Run: headless pygame with SDL's dummy video driver; simulated clock (each Clock.tick advances the game by its frame time, no real sleeping); random seed 0; keys injected as events and as key.get_pressed() state; no mouse input.
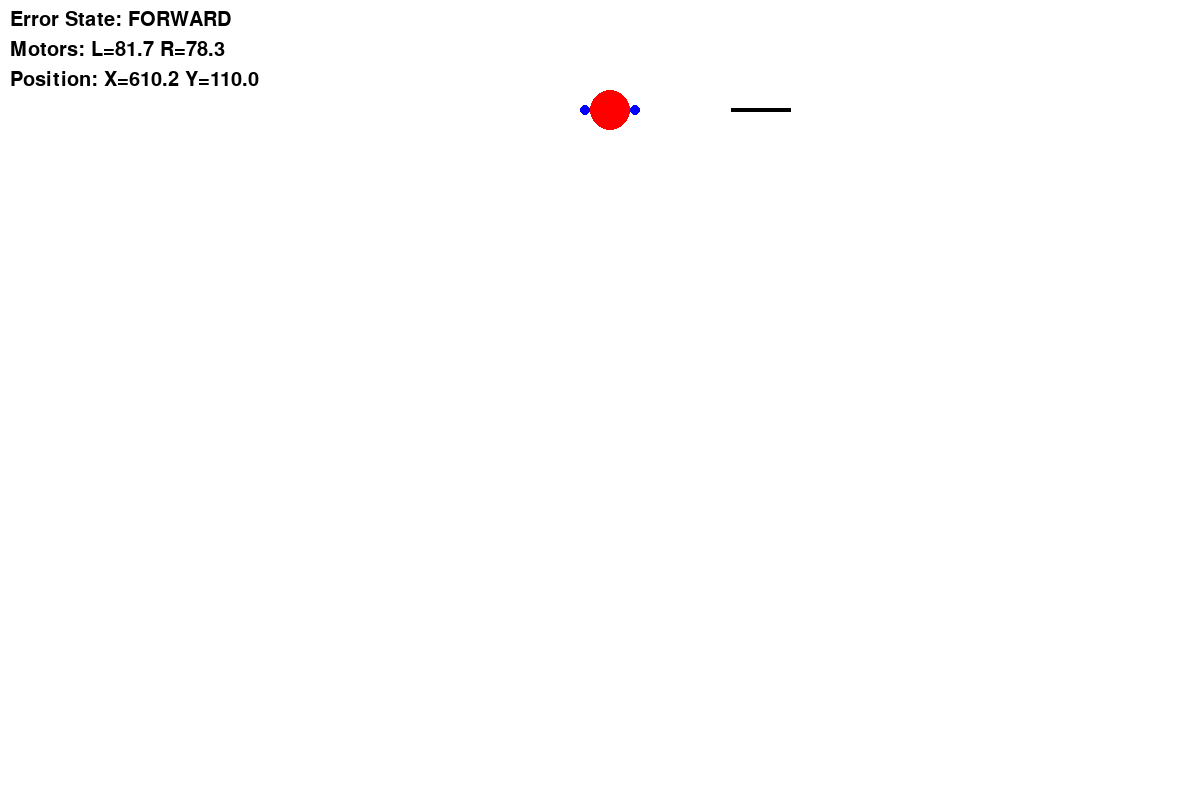
Frame 1 of 4 · flips 1–60 · no input
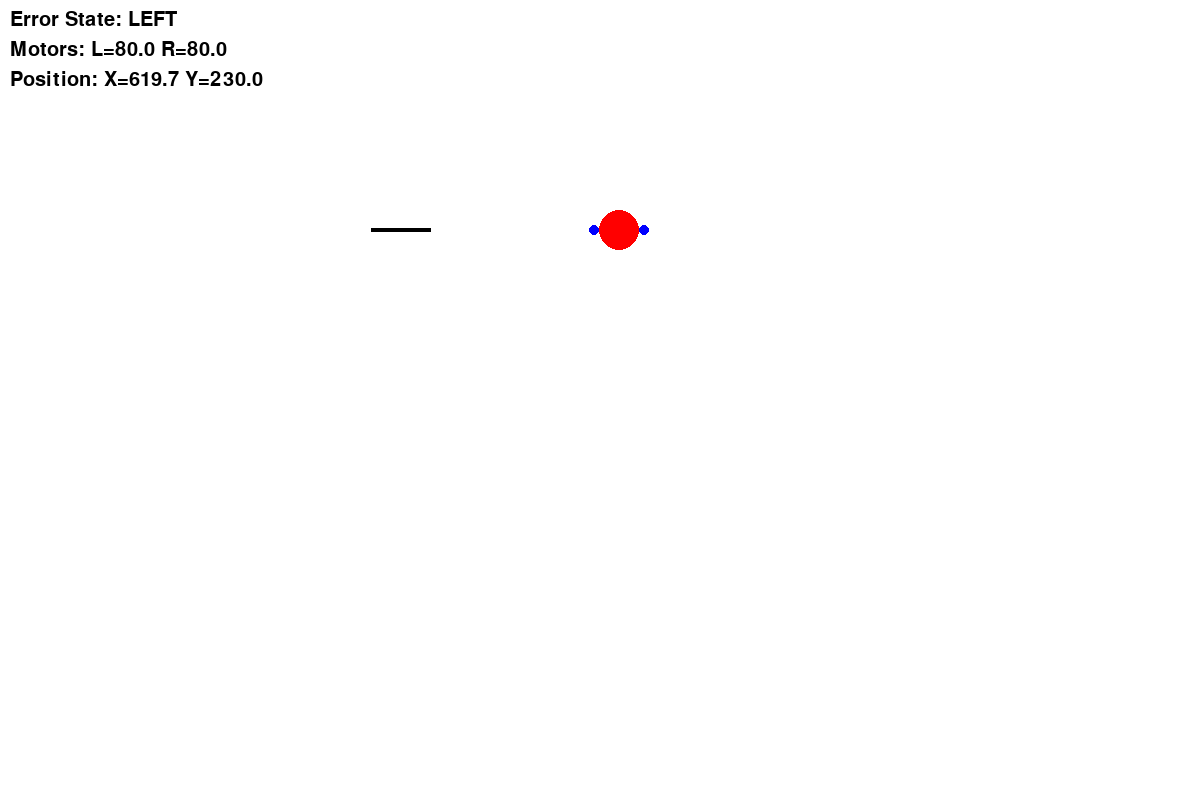
Frame 2 of 4 · flips 61–180 · tapped SPACE, RETURN · held RIGHT (→), D
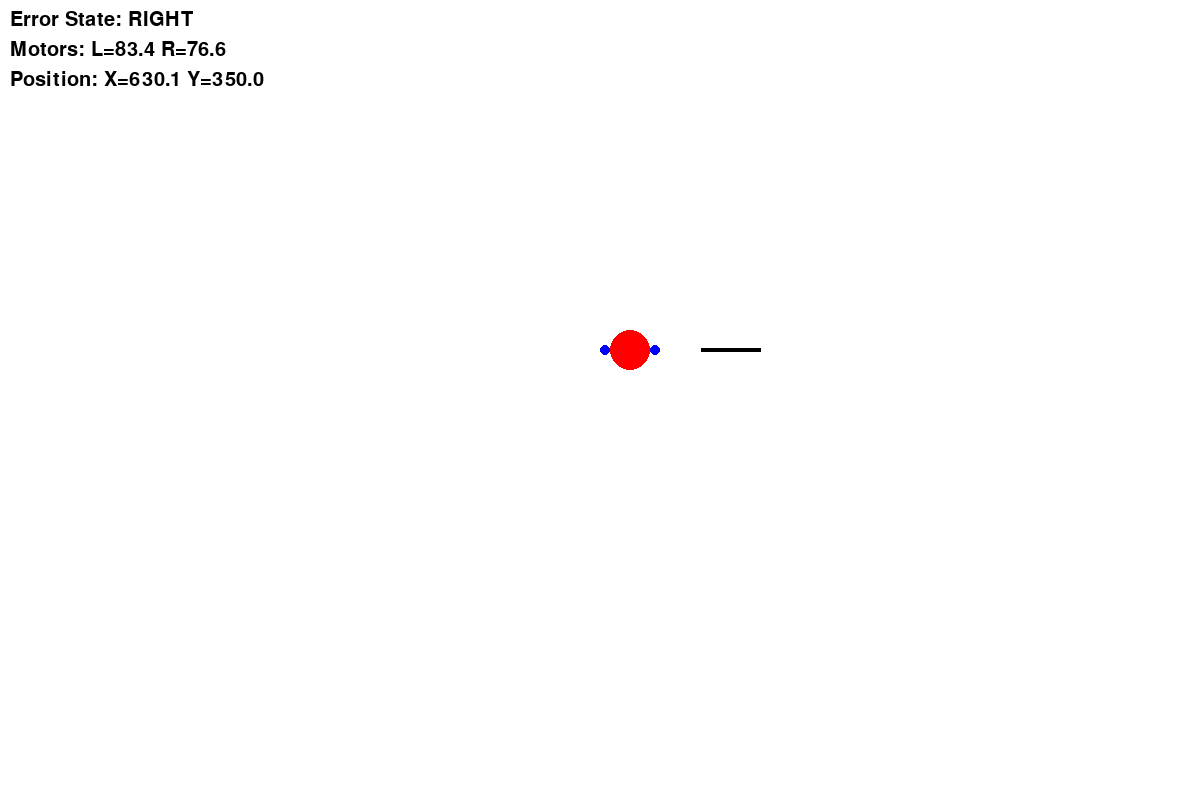
Frame 3 of 4 · flips 181–300 · held DOWN (↓), S
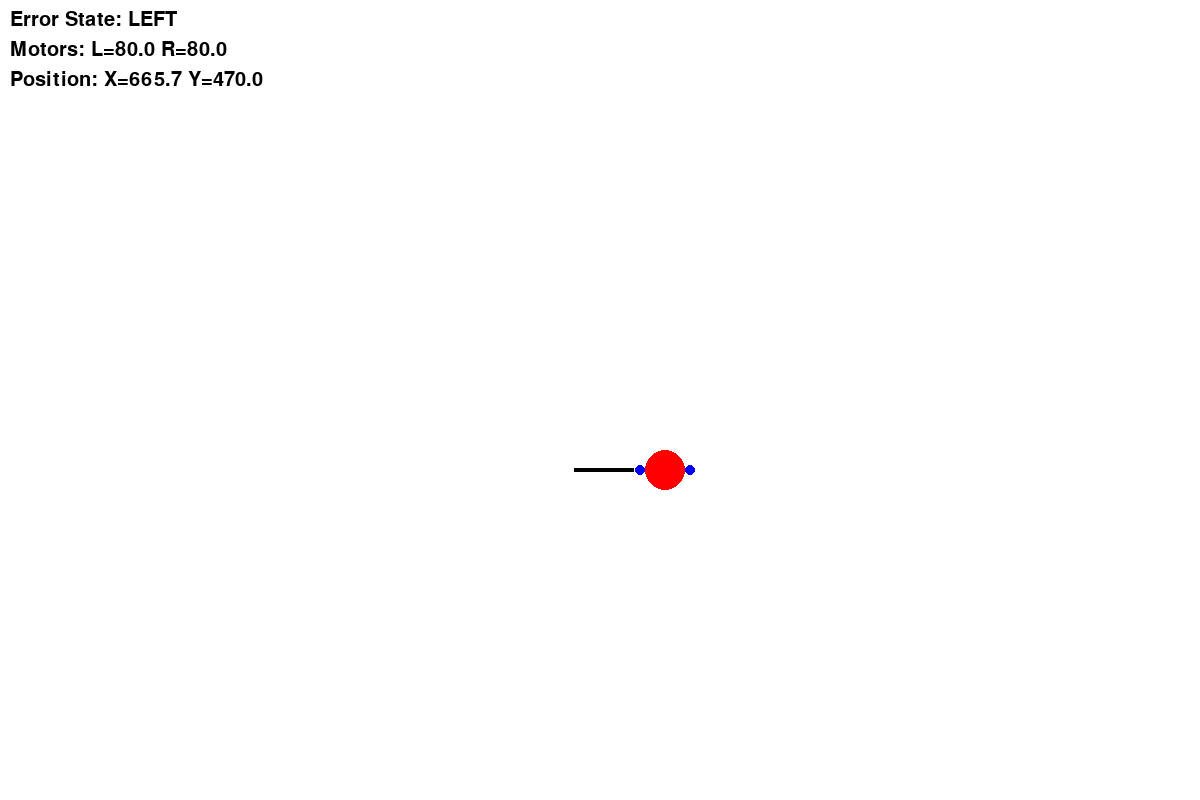
Frame 4 of 4 · flips 301–420 · held LEFT (←), A, UP (↑), W

The pygame program that drew these frames:

import pygame
import math
import sys

# PID Constants (from original code)
KP = 1.7
KD = 0.5
BASE_SPEED = 80

# Simulation Parameters
SCREEN_WIDTH = 1200
SCREEN_HEIGHT = 800
ROBOT_SIZE = 20
SENSOR_OFFSET = 25  # Distance from center to sensors
TRACK_WIDTH = 60  # Visual width of the track
SPEED_FACTOR = 0.5  # Overall simulation speed


class LineTrackingSim:
    def __init__(self):
        # Track parameters
        self.track_amplitude = 200
        self.track_frequency = 0.02

        # Robot state
        self.x = SCREEN_WIDTH // 2
        self.y = 50
        self.error = 1  # 0=left, 1=forward, 2=right
        self.last_error = 0
        self.motor_left = BASE_SPEED
        self.motor_right = BASE_SPEED

        # Pygame setup
        pygame.init()
        self.screen = pygame.display.set_mode((SCREEN_WIDTH, SCREEN_HEIGHT))
        self.clock = pygame.time.Clock()
        self.font = pygame.font.Font(None, 30)

    def get_track_center(self):
        """Calculate track center position at current Y coordinate"""
        return SCREEN_WIDTH // 2 + self.track_amplitude * math.sin(self.track_frequency * self.y)

    def update_sensors(self):
        """Check if sensors are over the track"""
        track_center = self.get_track_center()
        left_sensor = self.x - SENSOR_OFFSET
        right_sensor = self.x + SENSOR_OFFSET

        in_left = abs(left_sensor - track_center) < TRACK_WIDTH // 2
        in_right = abs(right_sensor - track_center) < TRACK_WIDTH // 2

        return in_left, in_right

    def update_control(self):
        """Update motor speeds using PD control"""
        motor_speed = KP * self.error + KD * (self.error - self.last_error)
        self.motor_left = BASE_SPEED + motor_speed
        self.motor_right = BASE_SPEED - motor_speed

        # Clamp motor speeds (0-255)
        self.motor_left = max(0, min(255, self.motor_left))
        self.motor_right = max(0, min(255, self.motor_right))

    def update_position(self):
        """Update robot position based on motor speeds"""
        # Vertical movement (constant forward motion)
        self.y += 2 * SPEED_FACTOR

        # Horizontal movement based on motor difference
        delta_x = (self.motor_left - self.motor_right) * 0.1 * SPEED_FACTOR
        self.x += delta_x

        # Keep robot within screen bounds
        self.x = max(ROBOT_SIZE, min(SCREEN_WIDTH - ROBOT_SIZE, self.x))

    def draw(self):
        """Draw everything on the screen"""
        self.screen.fill((255, 255, 255))  # White background

        # Draw track
        track_center = self.get_track_center()
        pygame.draw.rect(self.screen, (0, 0, 0),  # Black track
                         (track_center - TRACK_WIDTH // 2, self.y - 2,
                          TRACK_WIDTH, 4))

        # Draw robot
        pygame.draw.circle(self.screen, (255, 0, 0),  # Red robot
                           (int(self.x), int(self.y)), ROBOT_SIZE)

        # Draw sensors
        left_sensor_pos = (int(self.x - SENSOR_OFFSET), int(self.y))
        right_sensor_pos = (int(self.x + SENSOR_OFFSET), int(self.y))
        pygame.draw.circle(self.screen, (0, 0, 255), left_sensor_pos, 5)
        pygame.draw.circle(self.screen, (0, 0, 255), right_sensor_pos, 5)

        # Display status
        status_text = [
            f"Error State: {['LEFT', 'FORWARD', 'RIGHT'][self.error]}",
            f"Motors: L={self.motor_left:.1f} R={self.motor_right:.1f}",
            f"Position: X={self.x:.1f} Y={self.y:.1f}"
        ]
        y_offset = 10
        for text in status_text:
            surface = self.font.render(text, True, (0, 0, 0))
            self.screen.blit(surface, (10, y_offset))
            y_offset += 30

        pygame.display.flip()

    def run(self):
        while True:
            for event in pygame.event.get():
                if event.type == pygame.QUIT:
                    pygame.quit()
                    sys.exit()

            # Update sensors and error state
            left, right = self.update_sensors()
            self.last_error = self.error
            if left and right:
                self.error = 1
            elif left:
                self.error = 0
            elif right:
                self.error = 2

            # Update control system and position
            self.update_control()
            self.update_position()

            # Draw everything
            self.draw()
            self.clock.tick(60)  # 60 FPS


if __name__ == "__main__":
    simulator = LineTrackingSim()
    simulator.run()
